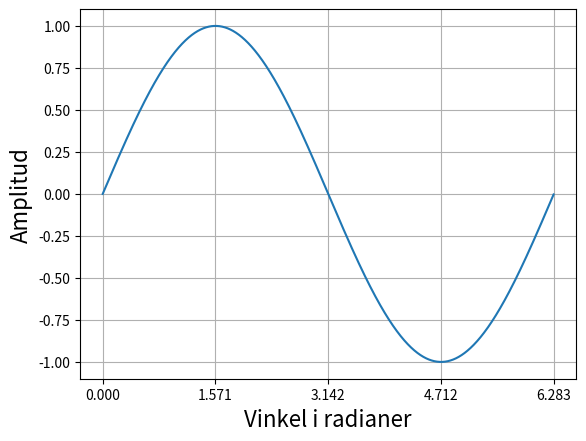
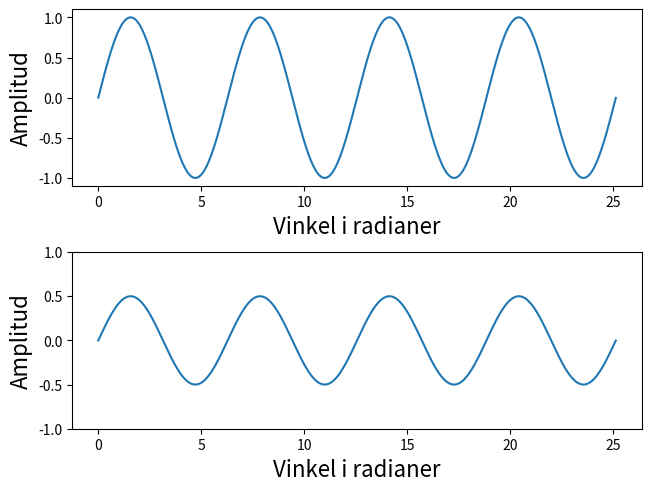
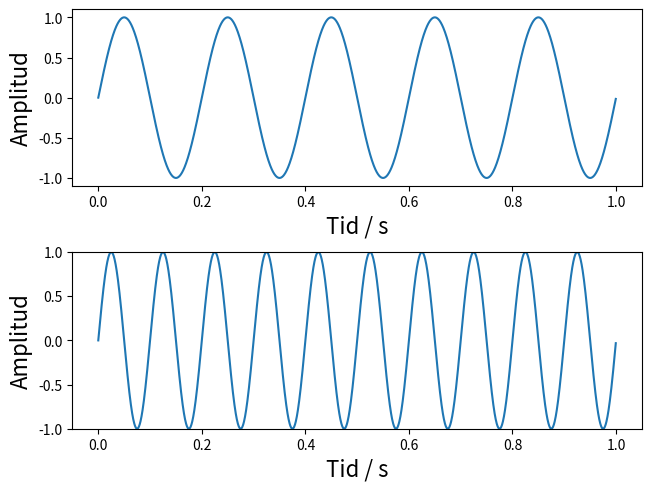
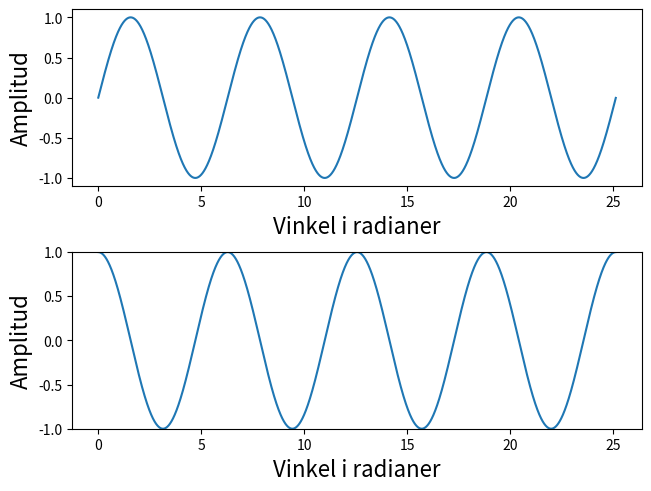

Here is the Python script that generated these plots, in order:
#!/usr/bin/env python3
# -*- coding: utf-8 -*-
"""
Created on Mon Oct  7 08:48:48 2024
Explantory sine signals.
@author: gdf724
"""

import numpy as np
import scipy.signal as scisig
import matplotlib.pyplot as plt

#Signal settings
angle = np.arange(0,2*np.pi,2*np.pi/2000) 
amplitude = 1 

#Simple plot
plt.rc('axes', labelsize=16)
fig, ax = plt.subplots()
ax.plot(angle,amplitude*np.sin(angle))
ax.set_xlabel('Vinkel i radianer')
ax.set_xticks([0,np.pi/2,np.pi,3*np.pi/2,2*np.pi])
ax.grid()
ax.set_ylabel('Amplitud')
plt.show()

#Comparison plots amplitude
angle = np.arange(0,8*np.pi,2*np.pi/2000) 

fig, axs = plt.subplots(2, 1, layout='constrained')
axs[0].plot(angle,amplitude*np.sin(angle))
axs[0].set_xlabel('Vinkel i radianer')
axs[0].set_ylabel('Amplitud')

axs[1].plot(angle,0.5*amplitude*np.sin(angle))
axs[1].set_ylim(-amplitude,amplitude)
axs[1].set_xlabel('Vinkel i radianer')
axs[1].set_ylabel('Amplitud')
plt.show()

#Comparison plot frequency
frequency = 5 #Frequency in Hz
signal_length = 1 #Length in s
sampling_frequency = 2000 #Sampling frequncy in Hz
time=np.arange(0,signal_length,1/sampling_frequency)
fig, axs = plt.subplots(2, 1, layout='constrained')
axs[0].plot(time,amplitude*np.sin(2*np.pi*frequency*time))
axs[0].set_xlabel('Tid / s')
axs[0].set_ylabel('Amplitud')

axs[1].plot(time,amplitude*np.sin(2*np.pi*2*frequency*time))
axs[1].set_ylim(-amplitude,amplitude)
axs[1].set_xlabel('Tid / s')
axs[1].set_ylabel('Amplitud')
plt.show()


#Comparison plot phase
phase = 0.5*np.pi
fig, axs = plt.subplots(2, 1, layout='constrained')
axs[0].plot(angle,amplitude*np.sin(angle))
axs[0].set_xlabel('Vinkel i radianer')
axs[0].set_ylabel('Amplitud')

axs[1].plot(angle,amplitude*np.sin(angle+phase))
axs[1].set_ylim(-amplitude,amplitude)
axs[1].set_xlabel('Vinkel i radianer')
axs[1].set_ylabel('Amplitud')
plt.show()

